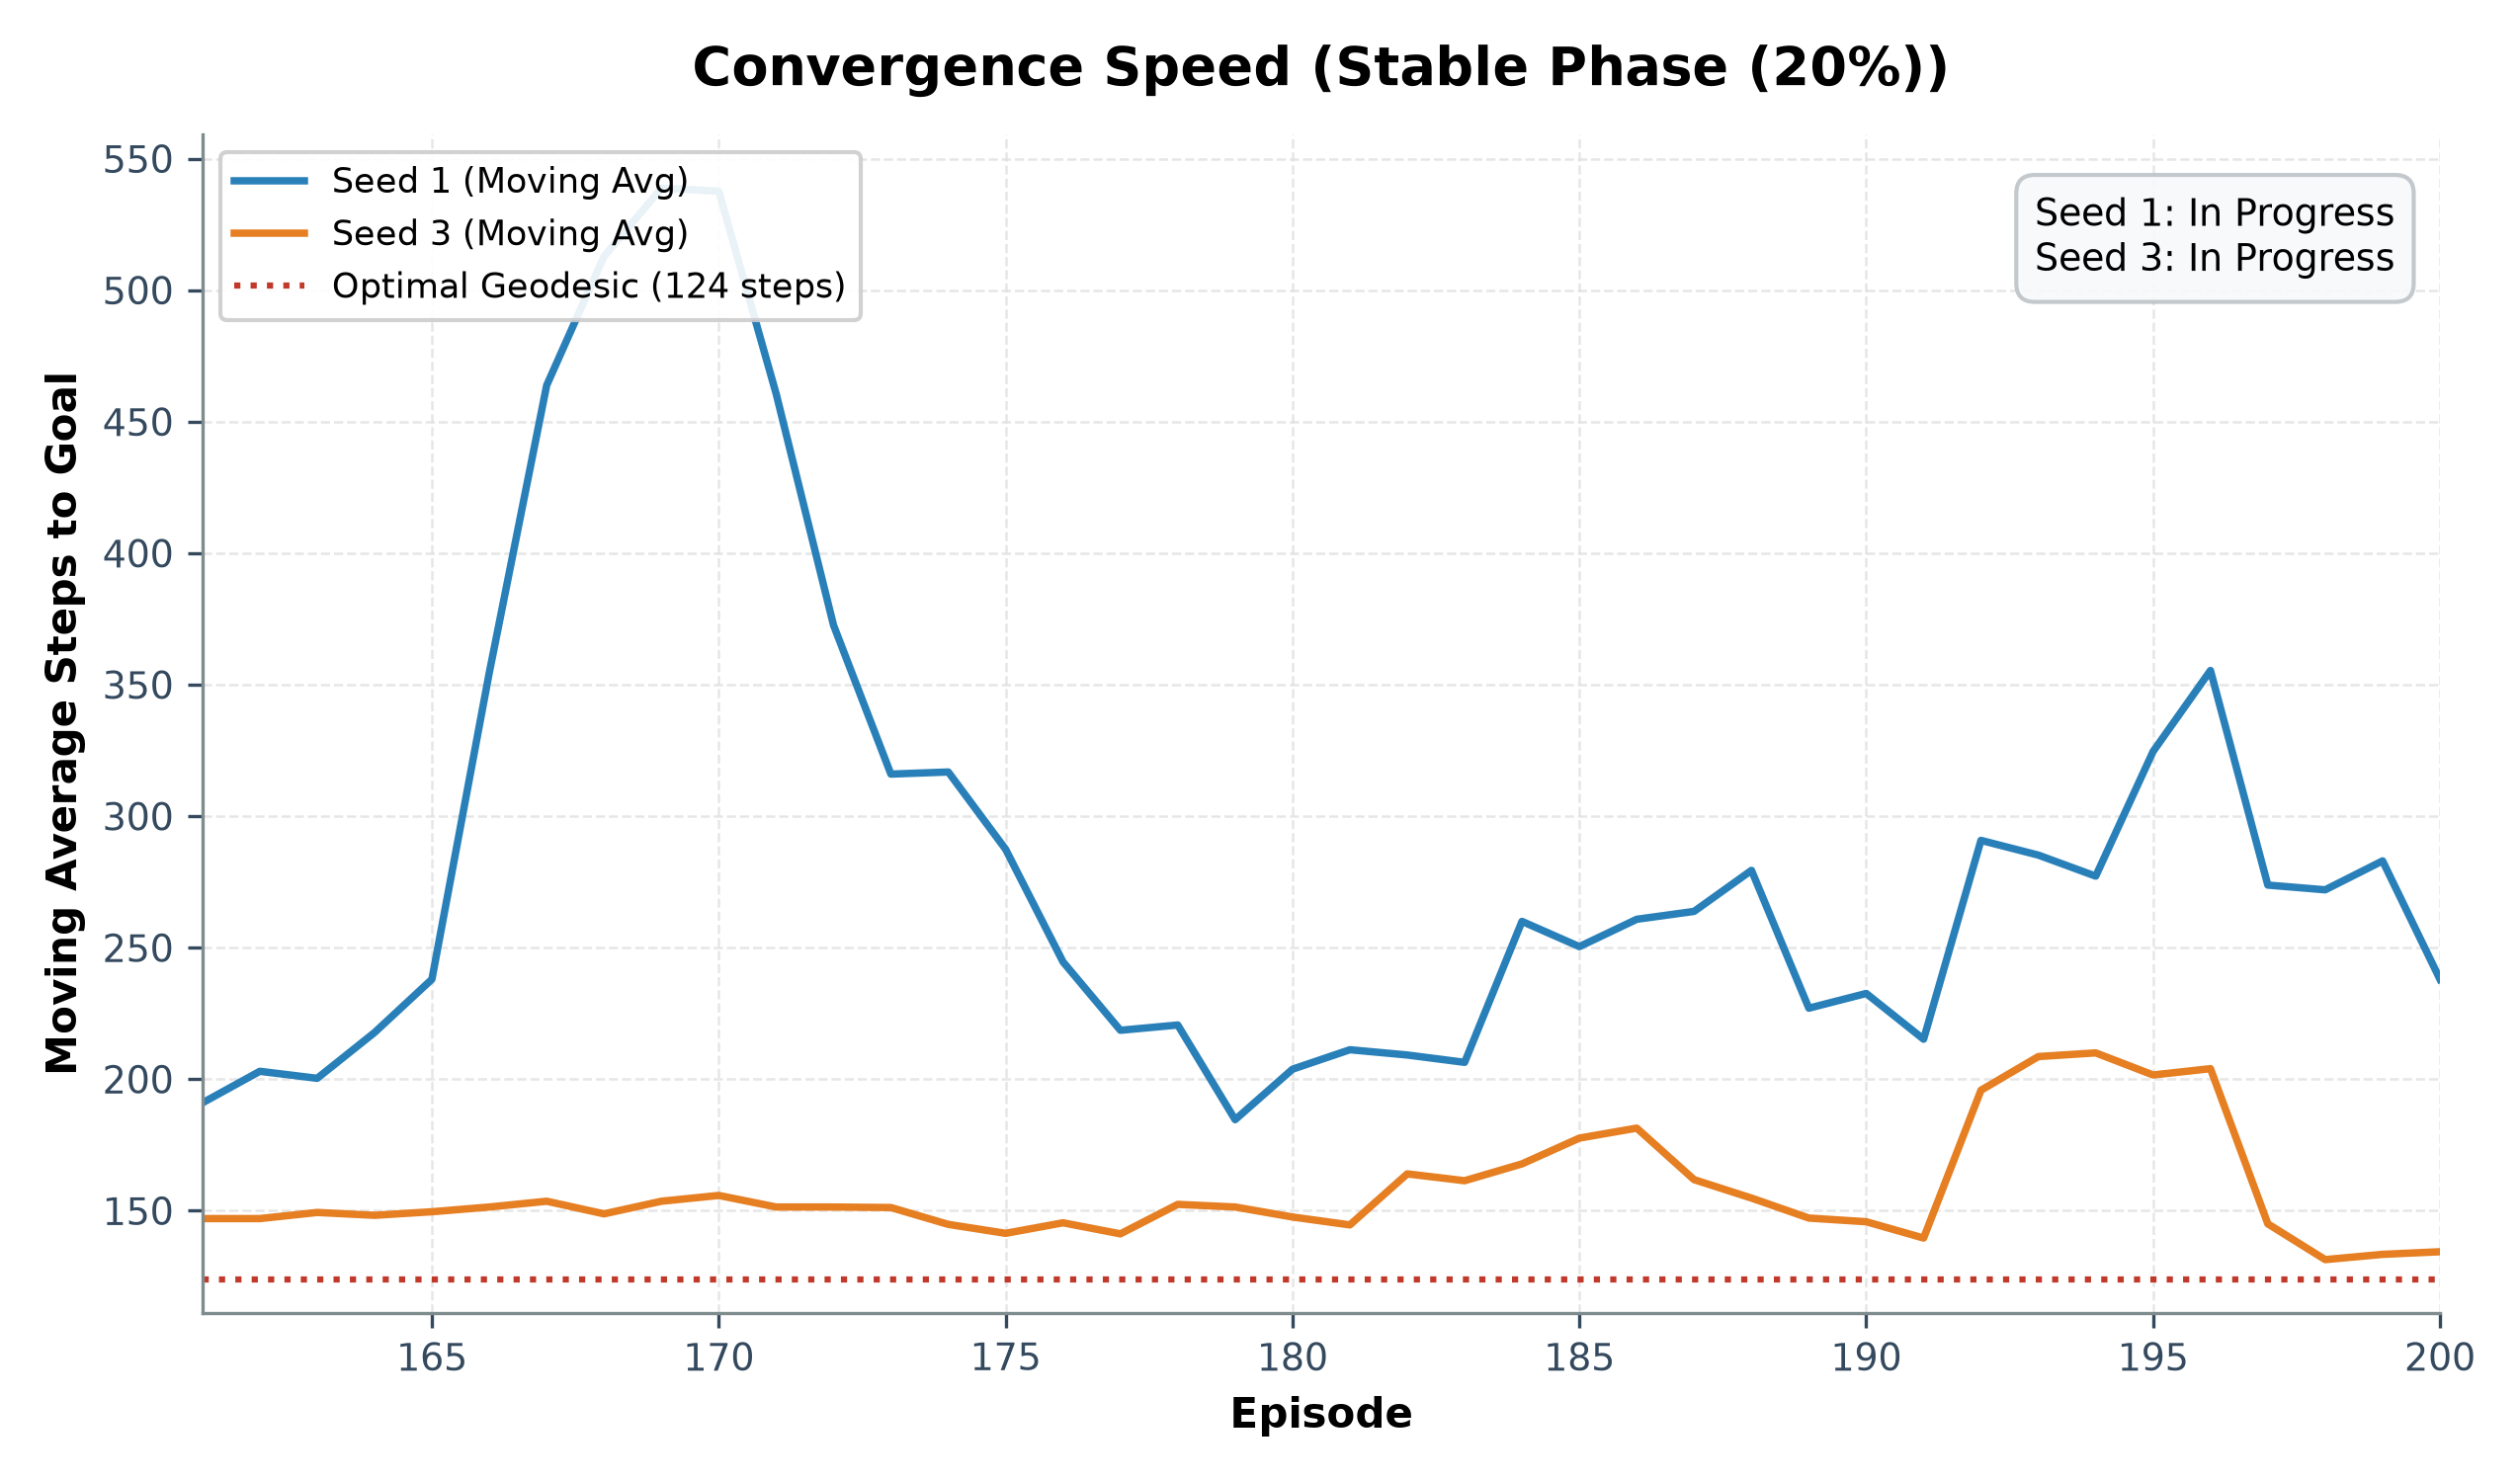

Data behind this chart, as committed beside it:
# CONVERGENCE SPEED SUMMARY (Stable Phas…
seed, optimal_steps, convergence_episode, episodes_to_converge, converged, target_threshold, final_moving_avg_steps
1, 124, N/A, 40, False, 155.0, 238.0
3, 114, N/A, 40, False, 142.5, 134.4
# EPISODE MOVING AVERAGE PROGRESSION
episode, seed_1_ma_steps, seed_3_ma_steps
161, 191.0, 147.0
162, 203.0, 147.0
163, 200.3, 149.3
164, 217.8, 148.2
165, 238.0, 149.6
166, 354.6, 151.4
167, 463.8, 153.6
168, 512.8, 148.8
169, 538.8, 153.6
170, 537.6, 155.8
171, 460.6, 151.4
172, 372.6, 151.4
173, 316.0, 151.2
174, 316.8, 144.8
175, 287.4, 141.4
176, 244.6, 145.4
177, 218.6, 141.2
178, 220.6, 152.4
179, 184.6, 151.4
180, 203.8, 147.6
181, 211.2, 144.6
182, 209.2, 164.0
183, 206.4, 161.4
184, 260.0, 167.8
185, 250.4, 177.6
186, 260.8, 181.4
187, 263.8, 161.8
188, 279.4, 154.8
189, 227.0, 147.2
190, 232.6, 145.8
191, 215.2, 139.6
192, 290.8, 195.8
193, 285.2, 208.6
194, 277.2, 210.0
195, 324.6, 201.6
196, 355.4, 204.0
197, 273.8, 145.0
198, 272.0, 131.4
199, 283.0, 133.4
200, 238.0, 134.4
